Photos from the image-classification dataset "dataset_caneca" in the GitHub repository pitherduarte/fastcamp-dados-sinteticos-blender. Its 4 classes are: empty, full, half full, mostly empty.

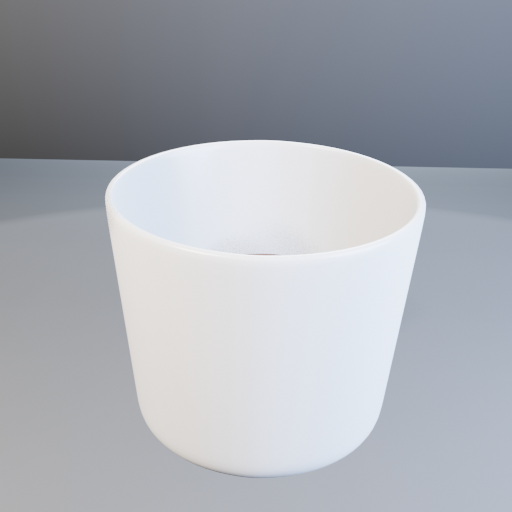
Label: half full

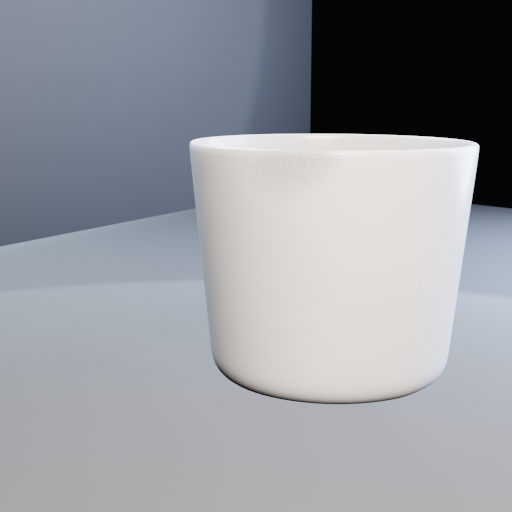
Label: empty

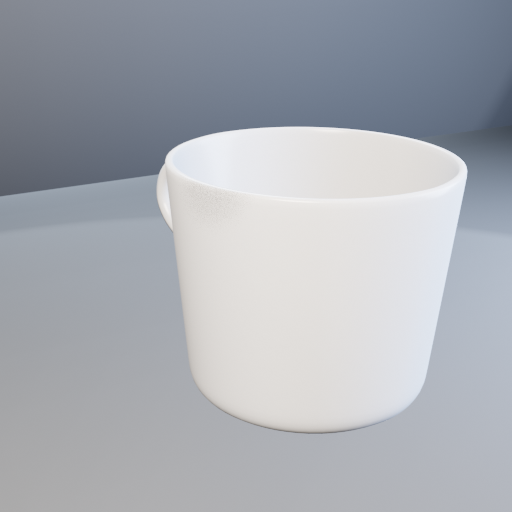
Label: mostly empty

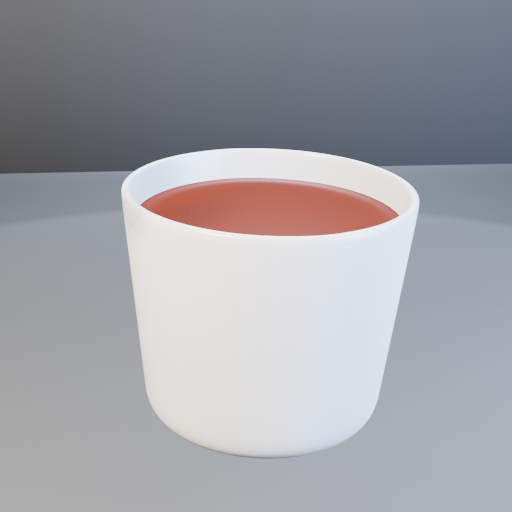
Label: full

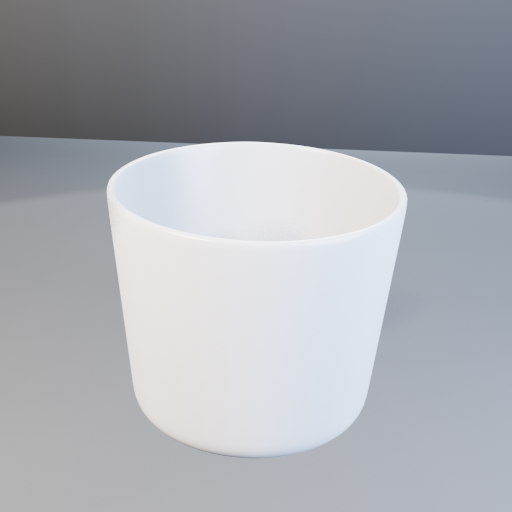
Label: half full

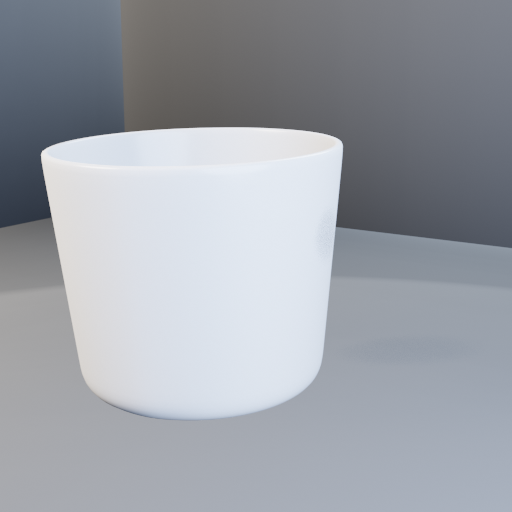
Label: empty
